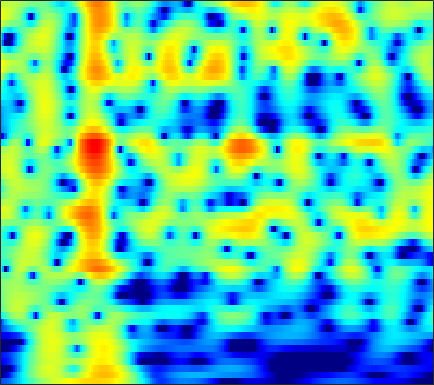

The table this chart was drawn from, first rows:
-12.214, -12.006, -11.609, -11.077, -10.594, -9.8414, -8.9811, -8.282, -7.3116, -6.3306, -5.3793, -4.6926, -3.8149, -2.9773, -2.3759, -1.613, -0.89752, -0.39323, 0.23635, 0.81516, 1.3444, 1.7103, 2.1612, 2.5714
-23.77, -20.85, -17.89, -15.5, -13.92, -12.02, -10.27, -9.041, -7.503, -6.068, -4.729, -3.79, -2.626, -1.565, -0.8377, 0.04323, 0.8236, 1.342, 1.942, 2.436, 2.821, 3.037, 3.226, 3.298
-30.09, -37.51, -35.49, -25.58, -21.42, -17.34, -14.13, -12.09, -9.712, -7.637, -5.807, -4.569, -3.08, -1.764, -0.8798, 0.1704, 1.082, 1.678, 2.353, 2.893, 3.293, 3.502, 3.656, 3.664
-15.08, -14.98, -14.62, -13.97, -13.31, -12.23, -10.97, -9.952, -8.543, -7.125, -5.741, -4.739, -3.466, -2.282, -1.459, -0.4515, 0.447, 1.046, 1.74, 2.309, 2.751, 3.001, 3.229, 3.34
-14.36, -14.23, -13.87, -13.28, -12.7, -11.78, -10.7, -9.813, -8.557, -7.247, -5.925, -4.943, -3.667, -2.449, -1.585, -0.51, 0.4622, 1.118, 1.88, 2.507, 2.994, 3.268, 3.511, 3.61
-22.61, -22.32, -21.16, -19.68, -18.57, -17.12, -15.64, -14.46, -12.75, -10.89, -8.959, -7.518, -5.664, -3.93, -2.729, -1.272, 0.01372, 0.8632, 1.833, 2.625, 3.244, 3.6, 3.926, 4.075
-25.93, -25.29, -23.79, -22.62, -22.24, -22.72, -24.93, -28.8, -29.98, -20.82, -15.1, -11.97, -8.645, -5.967, -4.27, -2.345, -0.7407, 0.2793, 1.421, 2.339, 3.058, 3.474, 3.866, 4.076
-15.83, -15.66, -15.36, -14.94, -14.63, -14.29, -13.93, -13.53, -12.65, -11.23, -9.392, -7.898, -5.931, -4.101, -2.846, -1.35, -0.0553, 0.7872, 1.746, 2.534, 3.144, 3.482, 3.772, 3.884
-12.63, -11.84, -10.7, -9.578, -8.809, -7.875, -6.982, -6.305, -5.397, -4.504, -3.635, -2.991, -2.13, -1.272, -0.6448, 0.1574, 0.9173, 1.453, 2.112, 2.686, 3.138, 3.377, 3.557, 3.571
-13.3, -10.68, -8.008, -5.991, -4.802, -3.516, -2.503, -1.905, -1.301, -0.9009, -0.6921, -0.6448, -0.6947, -0.8138, -0.8934, -0.8708, -0.5852, -0.1759, 0.5628, 1.38, 2.116, 2.574, 3.029, 3.268
-5.244, -4.102, -2.59, -1.267, -0.4365, 0.4983, 1.202, 1.526, 1.664, 1.483, 0.963, 0.2935, -1.106, -3.339, -5.87, -11.27, -15.12, -9.959, -4.923, -1.9, 0.04019, 1.058, 1.975, 2.461
-1.497, -0.7414, 0.2284, 1.072, 1.609, 2.19, 2.579, 2.731, 2.743, 2.519, 2.041, 1.505, 0.5489, -0.6221, -1.542, -2.578, -2.986, -2.762, -2.028, -1.199, -0.5504, -0.2274, -0.1389, -0.4401
-0.9698, -0.2391, 0.6, 1.287, 1.733, 2.187, 2.464, 2.591, 2.673, 2.619, 2.417, 2.193, 1.838, 1.449, 1.145, 0.7541, 0.4256, 0.2178, -0.04236, -0.3392, -0.7519, -1.219, -2.129, -3.373
-0.761, -0.1591, 0.4985, 1.035, 1.368, 1.716, 1.966, 2.089, 2.158, 2.131, 2.031, 1.919, 1.725, 1.488, 1.292, 1.029, 0.7505, 0.5257, 0.191, -0.2101, -0.7213, -1.196, -1.926, -2.824
-0.3392, 0.05156, 0.4857, 0.8727, 1.088, 1.311, 1.494, 1.56, 1.524, 1.397, 1.226, 1.063, 0.7995, 0.5314, 0.3649, 0.2005, 0.07979, 0.01048, -0.0651, -0.1587, -0.3029, -0.4487, -0.6932, -1.099
0.02067, 0.136, 0.354, 0.6071, 0.8063, 1.043, 1.17, 1.181, 1.084, 0.8, 0.2822, -0.2421, -1.03, -1.767, -2.164, -2.337, -2.038, -1.605, -0.9431, -0.3378, 0.1419, 0.3924, 0.5294, 0.5824
-1.088, -1.591, -1.868, -1.608, -0.9978, 0.004261, 0.778, 1.169, 1.417, 1.157, 0.2555, -0.874, -3.21, -7.24, -12.54, -15.31, -7.718, -4.443, -1.719, -0.05745, 0.9416, 1.38, 1.677, 1.86
-4.643, -8.319, -23.19, -12.05, -6.365, -2.291, 0.1636, 1.4, 2.327, 2.611, 2.423, 1.981, 0.9756, -0.1901, -0.859, -1.13, -0.5188, 0.2081, 1.072, 1.601, 1.701, 1.496, 0.9416, 0.0199
-2.849, -3.327, -3.317, -2.884, -2.062, -0.8134, 0.4014, 1.242, 2.019, 2.536, 2.851, 2.91, 2.851, 2.728, 2.59, 2.383, 2.21, 2.042, 1.7, 1.15, 0.2951, -0.6104, -2.373, -5.076
-2.767, -2.309, -1.753, -1.32, -0.8957, -0.2298, 0.4714, 0.9044, 1.464, 2.002, 2.372, 2.569, 2.772, 2.824, 2.77, 2.628, 2.332, 1.999, 1.417, 0.6372, -0.3596, -1.269, -2.671, -4.001
-2.825, -2.377, -2.074, -1.603, -1.285, -0.8251, -0.2449, 0.1747, 0.8355, 1.497, 2.05, 2.436, 2.836, 3.06, 3.139, 3.108, 2.86, 2.565, 2, 1.232, 0.2676, -0.5901, -1.843, -3.362
-2.695, -2.859, -3.27, -3.512, -3.698, -3.692, -3.174, -2.331, -0.9433, 0.3075, 1.487, 2.25, 2.996, 3.535, 3.802, 3.904, 3.812, 3.603, 3.109, 2.387, 1.416, 0.5363, -0.9319, -2.823
-3.023, -3.651, -4.793, -7.559, -10.73, -18.71, -14.23, -8.607, -4.116, -1.355, 0.6762, 1.788, 2.856, 3.634, 4.001, 4.245, 4.294, 4.153, 3.784, 3.197, 2.383, 1.613, 0.3413, -1.058
-2.525, -2.427, -3.006, -3.91, -4.629, -5.113, -4.862, -3.713, -2.242, -0.7802, 0.483, 1.182, 2.015, 2.591, 2.87, 3.153, 3.175, 3.08, 2.811, 2.376, 1.822, 1.334, 0.6671, -0.2355
-0.1433, 0.1983, 0.2161, 0.3236, 0.1075, -0.04022, -0.2517, -0.2639, -0.4117, -0.3957, -0.3758, -0.3038, -0.007351, 0.2964, 0.5502, 0.8259, 0.8491, 0.7544, 0.3892, -0.1833, -0.8441, -1.281, -1.614, -1.669
2.932, 3.005, 3.072, 2.907, 2.628, 2.063, 1.345, 0.4265, -0.9184, -2.716, -4.794, -5.789, -5.772, -4.315, -3.062, -1.981, -1.422, -1.457, -2.155, -3.649, -6.162, -8.848, -11.52, -8.308
3.513, 3.591, 3.631, 3.348, 3.117, 2.456, 1.462, 0.4469, -1.447, -4.218, -8.155, -11.54, -10.79, -6.912, -4.778, -3.033, -2.148, -2.035, -2.438, -3.512, -5.168, -6.525, -7.459, -6.033
1.439, 1.791, 2.047, 2.244, 2.212, 2.019, 1.563, 1.149, 0.3016, -0.5006, -1.335, -1.698, -1.935, -1.708, -1.474, -1.115, -0.9193, -0.8918, -1.028, -1.323, -1.672, -1.874, -2.026, -1.825
-1.759, -0.7766, 0.1703, 1.033, 1.37, 1.731, 1.851, 1.82, 1.683, 1.464, 1.228, 1.071, 0.8847, 0.7766, 0.6958, 0.6267, 0.4902, 0.3878, 0.1662, -0.1136, -0.4517, -0.7263, -1.115, -1.546
-3.944, -2.304, -0.5939, 0.5741, 1.23, 1.821, 2.196, 2.291, 2.386, 2.272, 2.159, 2.001, 1.842, 1.632, 1.514, 1.326, 1.132, 0.9583, 0.6582, 0.2727, -0.239, -0.7268, -1.494, -2.512
-1.744, -0.6928, 0.6445, 1.487, 2.044, 2.472, 2.659, 2.699, 2.531, 2.285, 1.912, 1.643, 1.29, 1.03, 0.8966, 0.7819, 0.736, 0.6612, 0.5256, 0.2435, -0.2209, -0.7317, -1.685, -2.927
1.194, 1.839, 2.487, 3.013, 3.207, 3.299, 3.102, 2.82, 2.142, 1.28, 0.1716, -0.674, -1.748, -2.284, -2.322, -1.838, -1.173, -0.6799, -0.1974, 0.02766, -0.02806, -0.2535, -0.8365, -1.77
2.491, 3.022, 3.39, 3.718, 3.679, 3.505, 3.014, 2.402, 1.289, -0.415, -2.758, -5.335, -10.51, -18.13, -13.48, -7.494, -4.298, -2.678, -1.313, -0.5184, -0.1799, -0.1374, -0.3076, -0.736
2.458, 2.878, 3.24, 3.389, 3.365, 3.109, 2.622, 2.041, 1.067, -0.2639, -1.958, -3.336, -5.2, -6.101, -5.943, -4.588, -3.17, -2.193, -1.297, -0.7555, -0.5849, -0.684, -0.9909, -1.443
2.215, 2.441, 2.818, 2.88, 2.983, 2.834, 2.522, 2.182, 1.481, 0.7379, -0.1091, -0.6715, -1.256, -1.52, -1.447, -1.146, -0.6477, -0.3366, -0.02702, -0.008526, -0.3324, -0.8644, -2.028, -3.612
1.047, 1.21, 1.537, 2.033, 2.27, 2.536, 2.499, 2.269, 1.711, 0.7486, -0.2692, -1.164, -1.853, -1.919, -1.337, -0.3472, 0.7571, 1.373, 1.94, 2.037, 1.615, 0.9227, -0.6699, -3.331
-6.159, -5.866, -4.239, -1.914, -0.7159, 0.5, 1.089, 1.103, 0.591, -0.6855, -3.194, -6.151, -15.05, -14.18, -6.925, -2.088, 0.7221, 2.136, 3.325, 3.923, 3.984, 3.73, 3.054, 2.102
-15.68, -15.09, -10.93, -6.955, -5.095, -3.294, -2.216, -1.778, -1.721, -2.032, -2.799, -3.487, -4.029, -3.654, -2.634, -0.9344, 0.6374, 1.657, 2.634, 3.267, 3.572, 3.595, 3.404, 3.005
-9.477, -8.933, -7.999, -6.789, -5.845, -4.711, -3.848, -3.284, -2.747, -2.403, -2.036, -1.815, -1.394, -0.8126, -0.3249, 0.4743, 1.247, 1.783, 2.383, 2.8, 3.03, 3.074, 2.956, 2.653
-9.043, -8.29, -7.319, -6.572, -5.852, -5.143, -4.48, -3.98, -3.36, -2.8, -2.114, -1.617, -0.8915, -0.1121, 0.4367, 1.191, 1.869, 2.297, 2.785, 3.11, 3.26, 3.256, 3.095, 2.736
-9.19, -8.347, -7.349, -6.783, -6.321, -6.02, -5.695, -5.535, -5.079, -4.454, -3.627, -2.794, -1.665, -0.4908, 0.3563, 1.348, 2.225, 2.75, 3.305, 3.665, 3.817, 3.798, 3.584, 3.161
-8.721, -8.037, -7.403, -7.038, -7.273, -7.659, -8.519, -9.377, -10.43, -10.16, -8.384, -6.441, -3.98, -1.857, -0.4854, 1.008, 2.196, 2.904, 3.59, 4.027, 4.225, 4.212, 3.984, 3.521
-7.22, -6.829, -6.699, -6.836, -7.286, -8.278, -10.07, -12.2, -16.77, -20.21, -13.16, -9.073, -5.211, -2.487, -0.8553, 0.8662, 2.148, 2.906, 3.631, 4.076, 4.263, 4.239, 4.003, 3.528
-5.197, -5.193, -5.419, -5.938, -6.152, -6.726, -7.244, -7.548, -7.646, -7.043, -5.801, -4.566, -2.756, -1.057, 0.07381, 1.377, 2.405, 3.001, 3.591, 3.929, 4.021, 3.94, 3.632, 3.106
-3.366, -4.027, -4.949, -5.872, -6.487, -6.807, -6.551, -5.996, -5.137, -3.994, -2.762, -1.908, -0.718, 0.4098, 1.13, 2.004, 2.73, 3.13, 3.519, 3.705, 3.681, 3.519, 3.096, 2.447
-1.434, -2.817, -5.393, -8.752, -12.21, -14.27, -10.41, -7.561, -4.795, -2.859, -1.345, -0.4363, 0.5174, 1.304, 1.812, 2.358, 2.821, 3.11, 3.366, 3.476, 3.405, 3.199, 2.719, 1.967
1.89, 0.6127, -1.427, -4.022, -6.014, -6.958, -5.503, -3.8, -1.937, -0.6288, 0.2793, 0.7826, 1.099, 1.211, 1.302, 1.414, 1.64, 1.946, 2.361, 2.691, 2.8, 2.691, 2.257, 1.468
4.668, 3.908, 2.933, 2.077, 1.447, 1.031, 0.9634, 0.9772, 1.193, 1.292, 1.073, 0.6535, -0.236, -1.652, -3.056, -4.552, -4.397, -3.192, -1.249, 0.2072, 1.025, 1.241, 0.9755, 0.1211
4.856, 4.306, 3.603, 3.062, 2.708, 2.368, 2.195, 1.993, 1.837, 1.584, 0.9984, 0.2232, -1.206, -3.495, -6.245, -11.43, -11.16, -7.096, -3.339, -1.172, -0.005446, 0.3509, 0.2053, -0.5738
2.72, 2.077, 1.19, 0.5031, 0.4113, 0.3186, 0.4373, 0.6413, 0.8528, 1.023, 1.069, 0.9369, 0.5445, -0.01966, -0.4215, -0.7631, -0.6723, -0.3308, 0.3691, 0.9839, 1.33, 1.339, 1.034, 0.3319
-1.908, -3.616, -5.551, -6.717, -6.873, -5.914, -4.511, -3.22, -1.819, -0.6667, 0.2988, 0.9236, 1.47, 1.84, 2.058, 2.319, 2.564, 2.708, 2.874, 2.948, 2.841, 2.622, 2.114, 1.345
-7.181, -11.24, -19.59, -34.55, -25.08, -16.14, -11.16, -8.271, -5.073, -2.753, -1.021, 0.01813, 1.137, 1.991, 2.471, 2.978, 3.364, 3.588, 3.733, 3.728, 3.546, 3.285, 2.724, 1.909
-6.204, -9.714, -15.44, -23.94, -30.86, -18.8, -12.33, -8.869, -5.558, -3.175, -1.436, -0.4602, 0.6487, 1.526, 2.06, 2.665, 3.152, 3.458, 3.74, 3.852, 3.786, 3.592, 3.139, 2.429
-0.7334, -2.423, -4.51, -6.082, -6.498, -6.096, -5.005, -4.137, -2.93, -1.934, -1.214, -0.8378, -0.4587, -0.07473, 0.3212, 0.9426, 1.638, 2.138, 2.757, 3.201, 3.417, 3.406, 3.166, 2.66
3.227, 2.469, 1.556, 0.7956, 0.3022, -0.09461, -0.3065, -0.4847, -0.7816, -1.271, -2.057, -2.841, -4.207, -5.397, -5.521, -4.313, -2.38, -1.028, 0.4561, 1.516, 2.163, 2.414, 2.442, 2.162
4.497, 4.08, 3.521, 3.002, 2.622, 2.075, 1.483, 1.02, 0.1762, -1.002, -2.693, -4.517, -8.099, -14.66, -19.11, -10.88, -5.903, -3.583, -1.519, -0.1909, 0.609, 0.9356, 1.067, 0.8967
3.814, 3.642, 3.37, 3.067, 2.84, 2.477, 2.01, 1.595, 0.9198, 0.07783, -0.9478, -1.829, -3.002, -3.896, -4.124, -3.75, -2.876, -2.123, -1.286, -0.6959, -0.3835, -0.3372, -0.4821, -0.8401
2.209, 2.271, 2.316, 2.3, 2.255, 2.208, 2.119, 1.957, 1.698, 1.359, 0.9524, 0.6492, 0.224, -0.1133, -0.3072, -0.4006, -0.3858, -0.3391, -0.3038, -0.3919, -0.6656, -1.018, -1.711, -2.63
